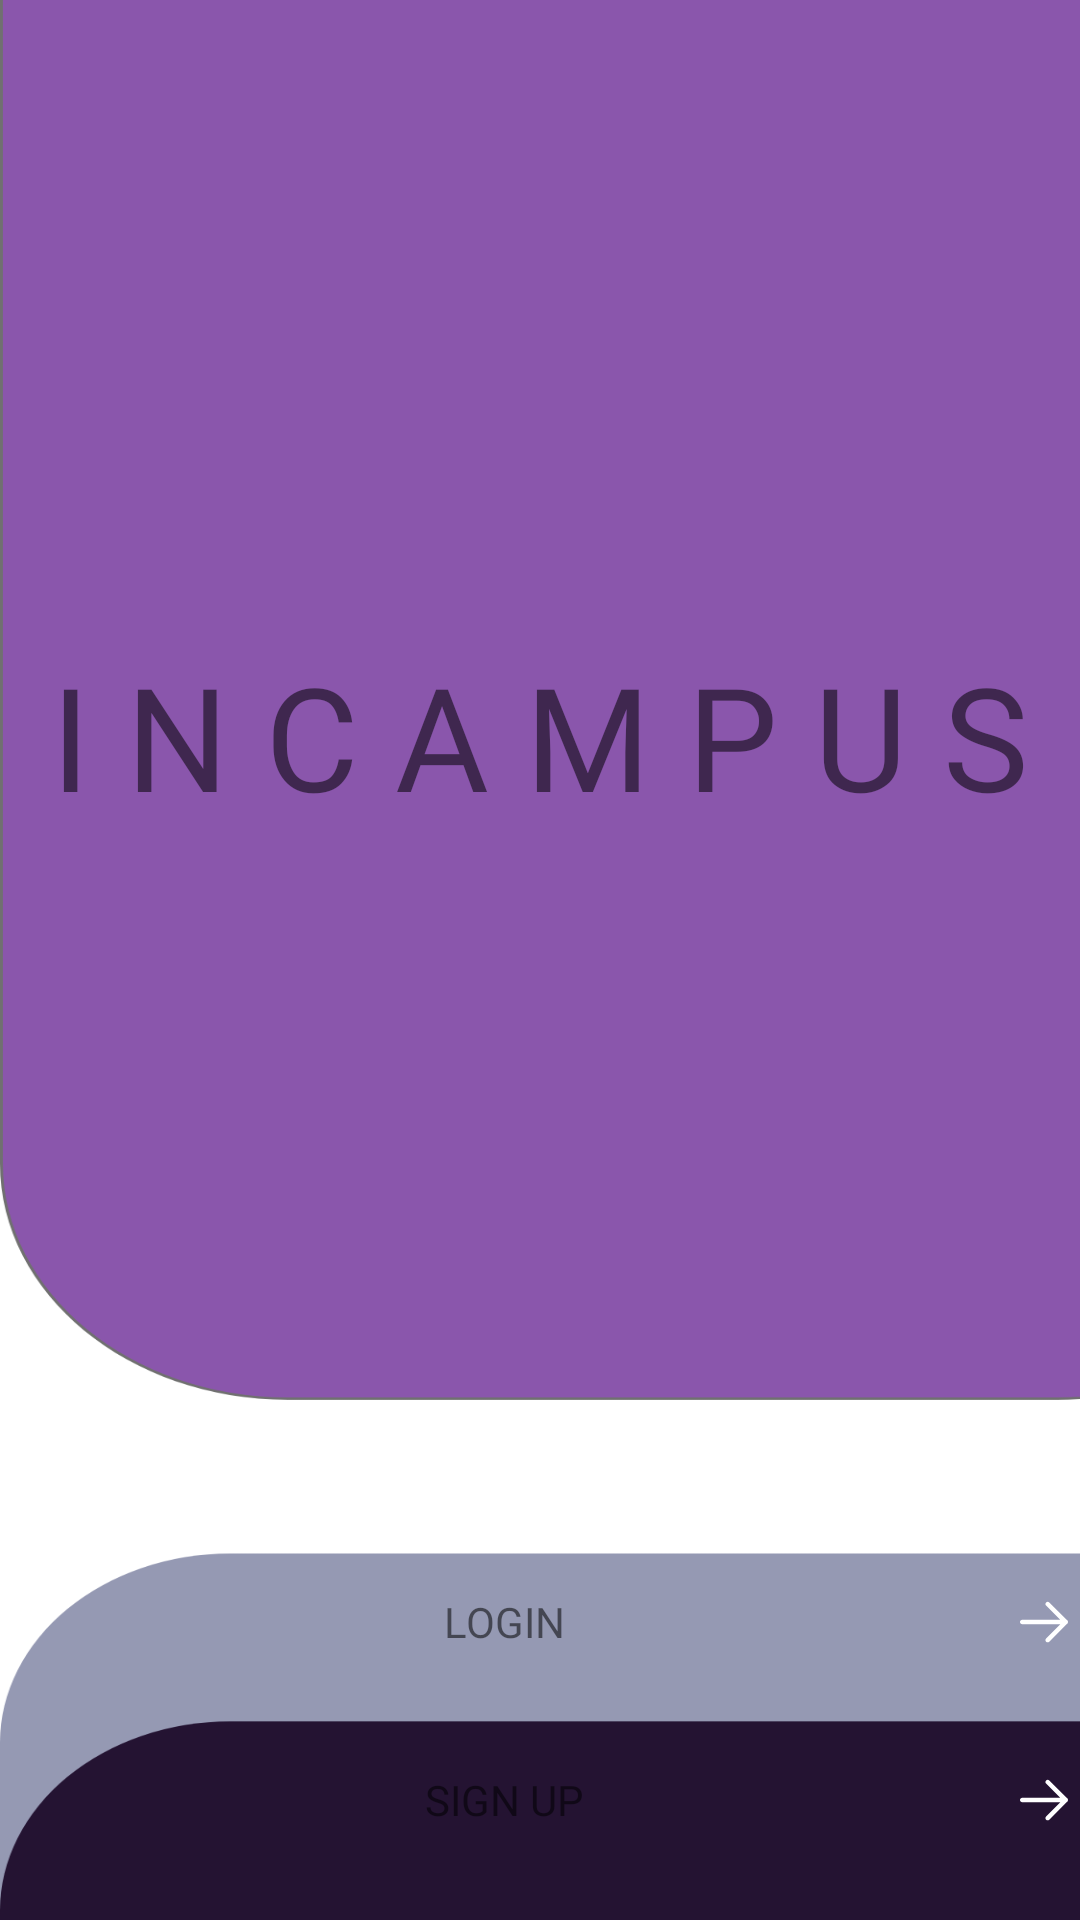

Produce the Android XML layout that renders to this screen, including the resource entries it uses.
<!-- AndroidManifest.xml: application theme AppTheme -->
<!-- res/layout/activity_main_java.xml -->
<?xml version="1.0" encoding="utf-8"?>
<androidx.constraintlayout.widget.ConstraintLayout xmlns:android="http://schemas.android.com/apk/res/android"
    xmlns:app="http://schemas.android.com/apk/res-auto"
    xmlns:tools="http://schemas.android.com/tools"
    android:layout_width="match_parent"
    android:layout_height="match_parent"
    tools:context=".MainActivityJava"
    style="@style/Home"
    android:background="@drawable/bg">


    <TextView
        android:id="@+id/title_scr"
        android:layout_width="wrap_content"
        android:layout_height="wrap_content"
        android:fontFamily="@font/nyf_bold"
        android:text="I N C A M P U S"
        android:textSize="48sp"
        app:layout_constraintBottom_toBottomOf="parent"
        app:layout_constraintEnd_toEndOf="parent"
        app:layout_constraintStart_toStartOf="parent"
        app:layout_constraintTop_toTopOf="parent"
        app:layout_constraintVertical_bias="0.37" />

    <TextView
        android:id="@+id/login_btn"
        android:paddingBottom="10sp"
        android:paddingTop="10sp"
        android:layout_width="match_parent"
        android:layout_height="wrap_content"
        android:clickable="true"
        android:focusable="true"
        android:fontFamily="@font/montserrat_semi_bold"
        android:gravity="center"
        android:text="LOGIN"
        android:drawableEnd="@drawable/arrow"
        app:layout_constraintBottom_toBottomOf="parent"
        app:layout_constraintEnd_toEndOf="parent"
        app:layout_constraintHorizontal_bias="0.5"
        app:layout_constraintStart_toStartOf="parent"
        app:layout_constraintTop_toTopOf="parent"
        app:layout_constraintVertical_bias="0.87"
        android:onClick="login_function"/>

    <TextView
        android:id="@+id/signup_btn"
        android:paddingBottom="10sp"
        android:paddingTop="10sp"
        android:layout_width="match_parent"
        android:layout_height="wrap_content"
        android:clickable="true"
        android:focusable="true"
        android:fontFamily="@font/montserrat_semi_bold"
        android:gravity="center"
        android:text="SIGN UP"
        app:layout_constraintBottom_toBottomOf="parent"
        app:layout_constraintEnd_toEndOf="parent"
        app:layout_constraintHorizontal_bias="0.5"
        android:drawableEnd="@drawable/arrow"
        app:layout_constraintStart_toStartOf="parent"
        app:layout_constraintTop_toTopOf="parent"
        app:layout_constraintVertical_bias="0.97"
        android:onClick="sign_up_function"/>

</androidx.constraintlayout.widget.ConstraintLayout>
<!-- resources referenced by this layout -->
<resources>
  <!-- drawable arrow: png bitmap (drawable-hdpi, 333 bytes) -->
  <!-- drawable bg: png bitmap (drawable-hdpi, 21521 bytes) -->
  <style name="Home" parent="AppTheme">
          <item name="colorPrimaryDark">@color/colorPrimary</item>
          <item name="android:windowEnterAnimation">@android:anim/slide_in_left</item>
          <item name="android:windowExitAnimation">@android:anim/slide_out_right</item>
          <item name="android:textColor">@android:color/white</item>
      </style>
  <style name="AppTheme" parent="Theme.AppCompat.Light.DarkActionBar">
          <item name="colorPrimary">@color/colorPrimary</item>
          <item name="colorAccent">@color/colorAccent</item>
          <item name="windowNoTitle">true</item>
          <item name="android:windowActivityTransitions">true</item>
      </style>
  <color name="colorPrimary">#8A56AC</color>
  <color name="colorAccent">#D47FA6</color>
</resources>
